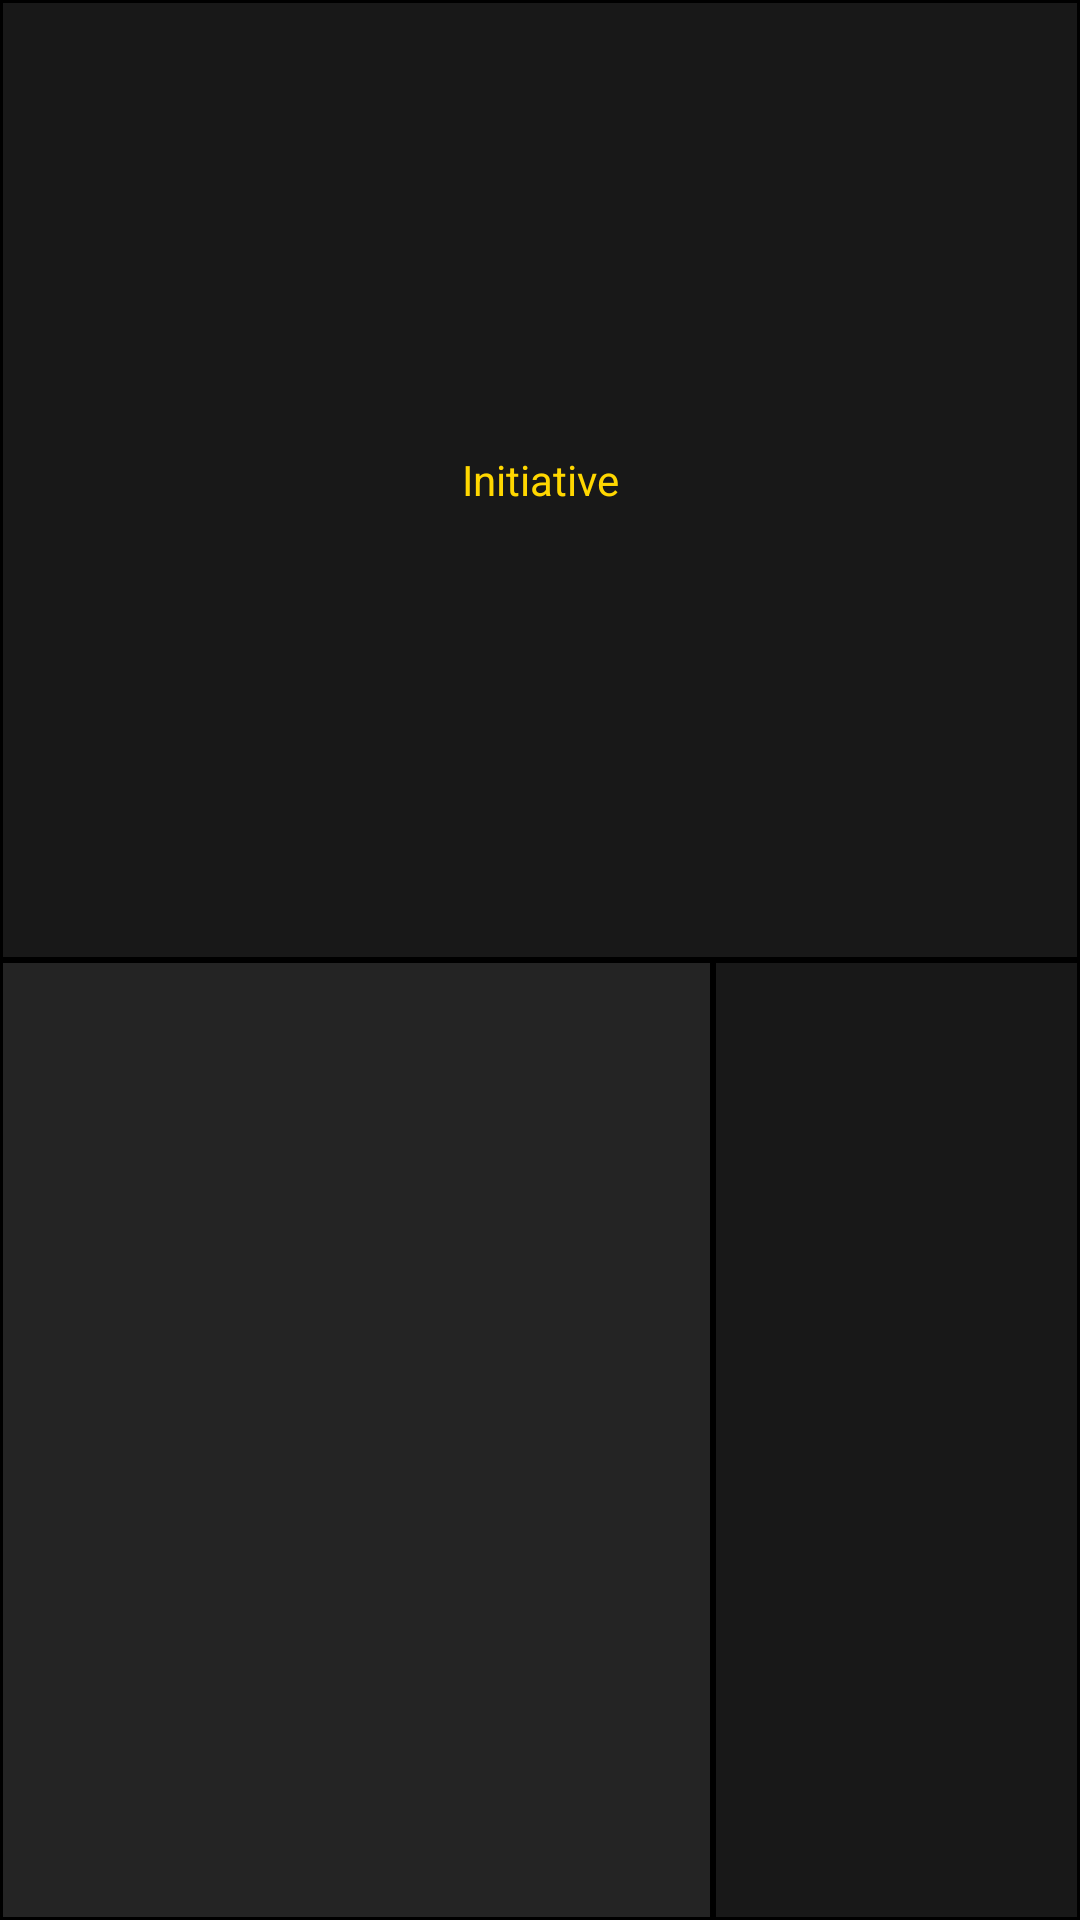

Reconstruct the res/layout file that produces this screen, plus the resources it refers to.
<!-- AndroidManifest.xml: application theme AppTheme -->
<!-- res/layout/initiative_reference_block_view.xml -->
<android.support.constraint.ConstraintLayout xmlns:android="http://schemas.android.com/apk/res/android"
    android:layout_width="match_parent"
    android:layout_height="match_parent"
    xmlns:app="http://schemas.android.com/apk/res-auto"
    android:orientation="vertical">
    <android.support.constraint.Guideline
        android:id="@+id/InitiativeHorizontalGuideline"
        android:layout_width="wrap_content"
        android:layout_height="wrap_content"
        android:orientation="horizontal"
        app:layout_constraintGuide_percent=".5"/>
    <android.support.constraint.Guideline
        android:id="@+id/InitiativeVerticalGuideline"
        android:layout_width="wrap_content"
        android:layout_height="wrap_content"
        android:orientation="vertical"
        app:layout_constraintGuide_percent=".66"/>
    <TextView
        android:layout_width="0dp"
        android:layout_height="0dp"
        android:gravity="center"
        android:text="@string/Initiative"
        android:background="@drawable/header_border"
        android:maxLines="1"
        android:ellipsize="end"
        android:textColor="@color/colorPlainText"
        app:layout_constraintLeft_toLeftOf="parent"
        app:layout_constraintStart_toStartOf="parent"
        app:layout_constraintTop_toTopOf="parent"
        app:layout_constraintRight_toRightOf="parent"
        app:layout_constraintEnd_toEndOf="parent"
        app:layout_constraintBottom_toTopOf="@id/InitiativeHorizontalGuideline"/>
    <TextView
        android:id="@+id/InitiativeValue"
        android:layout_width="0dp"
        android:layout_height="0dp"
        android:gravity="center"
        android:background="@drawable/field_border"
        android:textColor="@color/colorPlainText"
        app:layout_constraintLeft_toLeftOf="parent"
        app:layout_constraintStart_toStartOf="parent"
        app:layout_constraintTop_toBottomOf="@id/InitiativeHorizontalGuideline"
        app:layout_constraintRight_toLeftOf="@id/InitiativeVerticalGuideline"
        app:layout_constraintEnd_toStartOf="@id/InitiativeVerticalGuideline"
        app:layout_constraintBottom_toBottomOf="parent"/>
    <FrameLayout
        android:layout_width="0dp"
        android:layout_height="0dp"
        android:background="@drawable/header_border"
        app:layout_constraintLeft_toRightOf="@id/InitiativeVerticalGuideline"
        app:layout_constraintStart_toEndOf="@id/InitiativeVerticalGuideline"
        app:layout_constraintTop_toBottomOf="@id/InitiativeHorizontalGuideline"
        app:layout_constraintRight_toRightOf="parent"
        app:layout_constraintEnd_toEndOf="parent"
        app:layout_constraintBottom_toBottomOf="parent">
        <ImageButton android:id="@+id/RollInitiative"
            android:layout_width="match_parent"
            android:layout_height="match_parent"
            android:layout_gravity="center"
            android:background="@null"
            android:scaleType="centerInside"
            android:adjustViewBounds="true"
            android:src="@drawable/d20_image"
            android:contentDescription="@string/Roll" />
    </FrameLayout>
</android.support.constraint.ConstraintLayout>
<!-- resources referenced by this layout -->
<resources>
  <color name="colorPlainText">#FFD700</color>
  <!-- drawable field_border (drawable) -->
  <?xml version="1.0" encoding="utf-8"?>
  <layer-list xmlns:android="http://schemas.android.com/apk/res/android"
      android:paddingBottom="5dp"
      android:paddingTop="5dp"
      android:paddingEnd="5dp"
      android:paddingStart="5dp">
      <item>
          <shape>
              <solid android:color="@color/colorTransparentField"/>
              <stroke android:width="1dp" android:color="@android:color/black"/>
          </shape>
      </item>
  </layer-list>
  <!-- drawable header_border (drawable) -->
  <?xml version="1.0" encoding="utf-8"?>
  <layer-list xmlns:android="http://schemas.android.com/apk/res/android"
      android:paddingBottom="5dp"
      android:paddingTop="5dp"
      android:paddingEnd="5dp"
      android:paddingStart="5dp">
      <item>
          <shape>
              <solid android:color="@color/colorTransparentHeader"/>
              <stroke android:width="1dp" android:color="@android:color/black"/>
          </shape>
      </item>
  </layer-list>
  <string name="Initiative">Initiative</string>
  <string name="Roll">Roll</string>
  <style name="AppTheme" parent="Theme.AppCompat">
          
  
      </style>
  <color name="colorTransparentField">#40000000</color>
  <color name="colorTransparentHeader">#80000000</color>
</resources>
